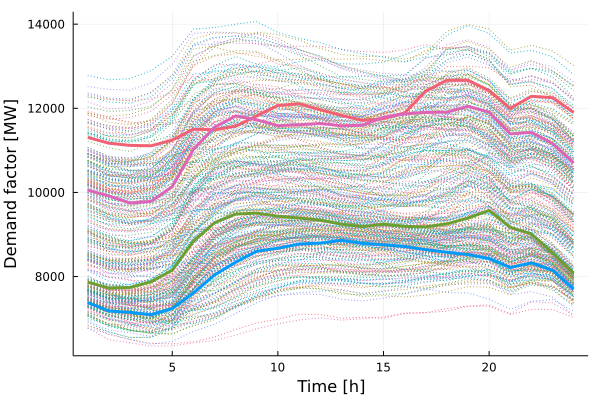

The data file committed next to this chart (first rows):
x1, x2, x3, x4
11309, 10058, 7867, 7382
11170, 9913, 7724, 7182
11118, 9747, 7741, 7149
11109, 9788, 7876, 7092
11243, 10136, 8154, 7240
11505, 11023, 8838, 7611
11489, 11549, 9278, 8039
11575, 11817, 9484, 8342
11820, 11727, 9509, 8602
12066, 11587, 9434, 8673
12107, 11609, 9390, 8773
11965, 11641, 9341, 8795
11833, 11583, 9245, 8860
11712, 11598, 9187, 8792
11755, 11787, 9244, 8757
11885, 11867, 9192, 8714
12411, 11903, 9182, 8639
12666, 11909, 9252, 8577
12664, 12046, 9391, 8523
12422, 11908, 9572, 8427
11999, 11392, 9170, 8215
12284, 11428, 9017, 8326
12251, 11161, 8567, 8150
11901, 10700, 8084, 7704
